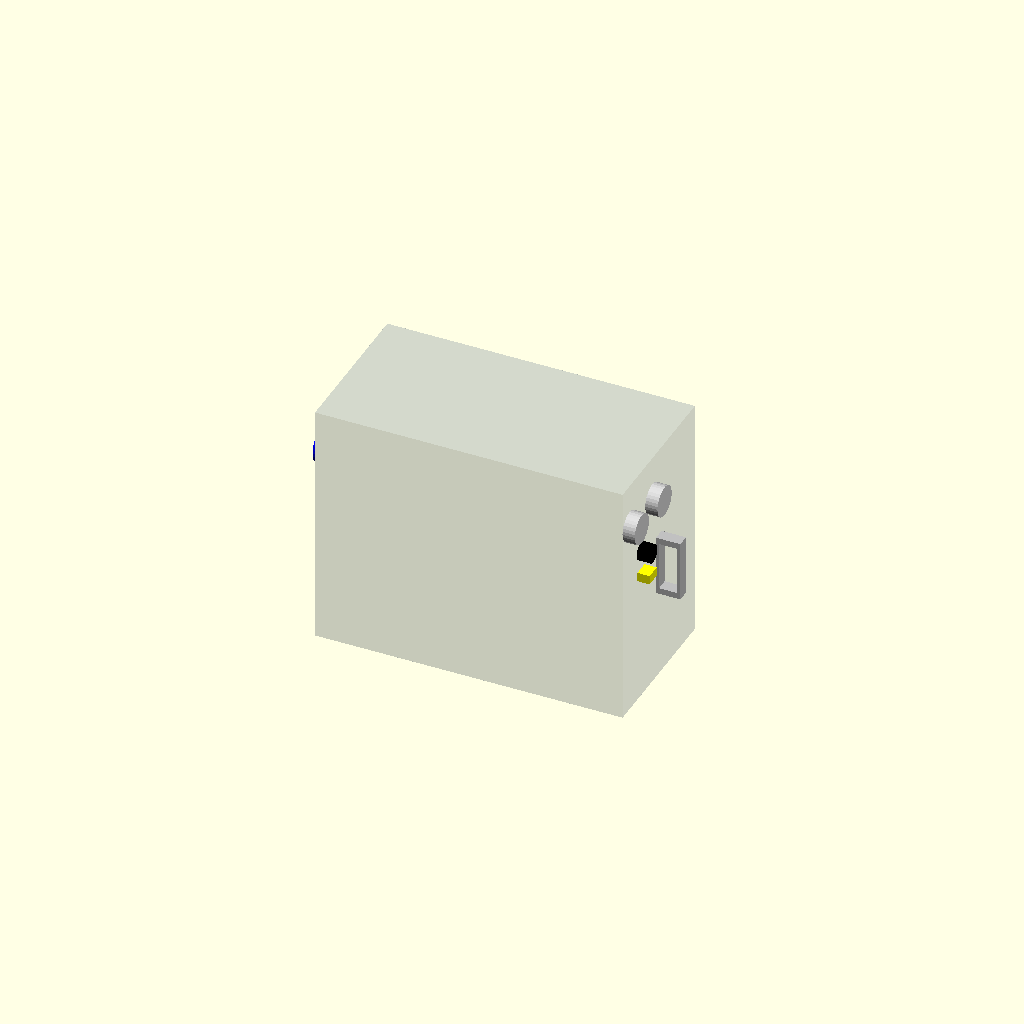
Cell 1: rendered with the file's own defaults.
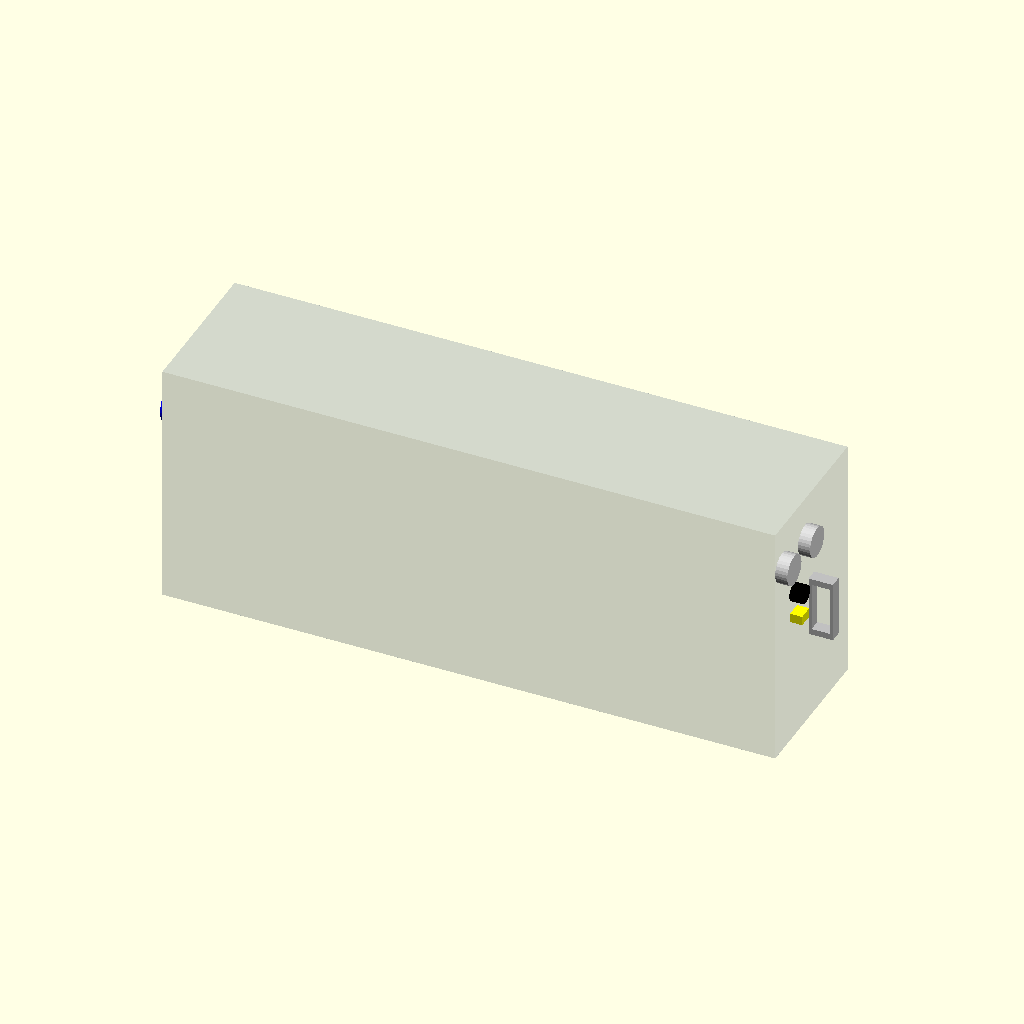
Cell 2: box_w = 1000 (everything else at default).
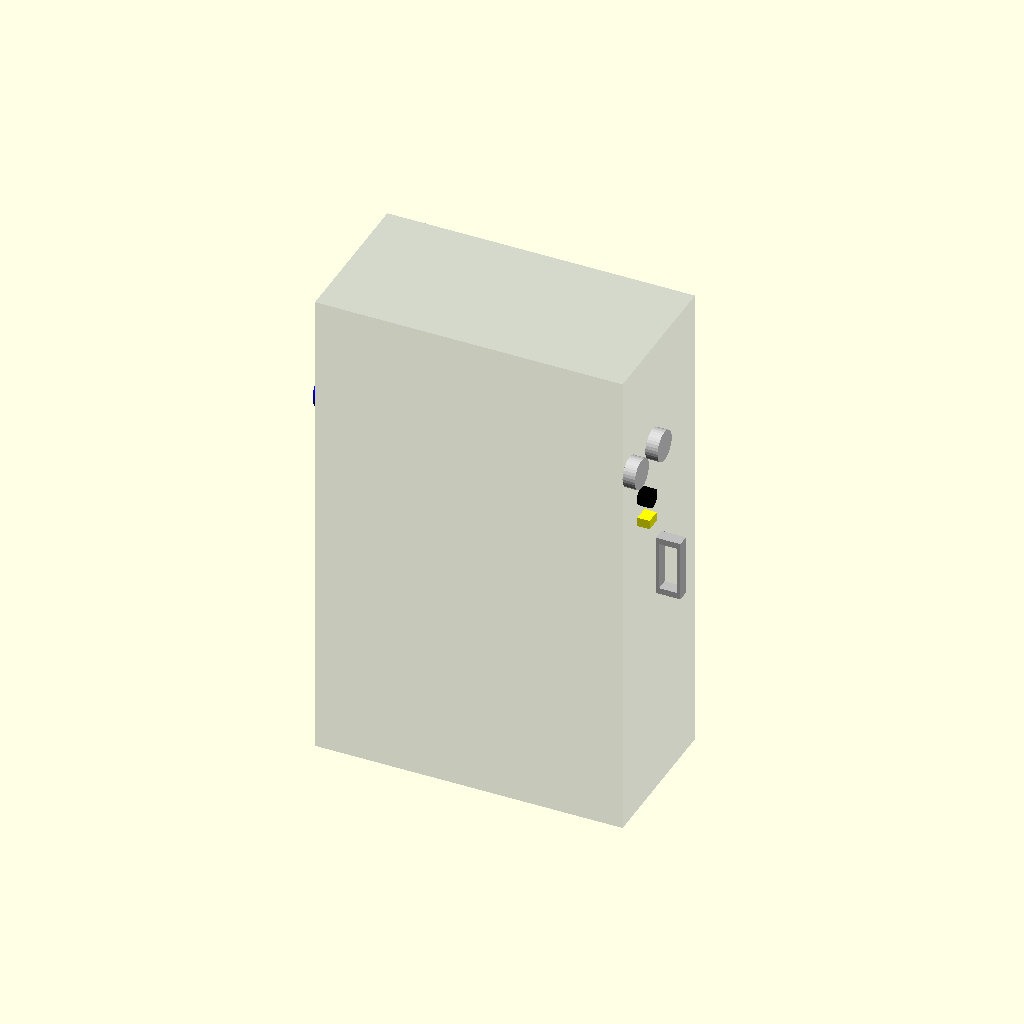
Cell 3: box_h = 800 (everything else at default).
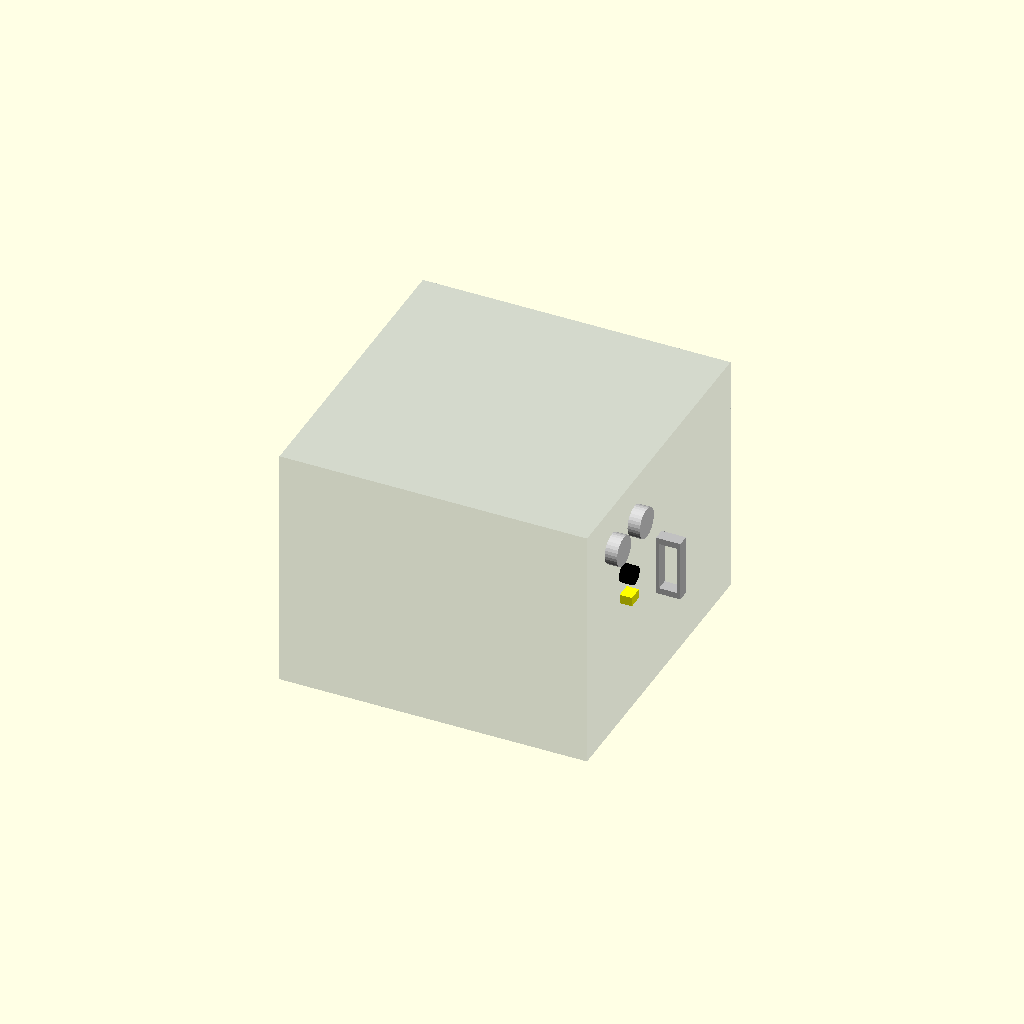
Cell 4: the same model with box_d = 500.
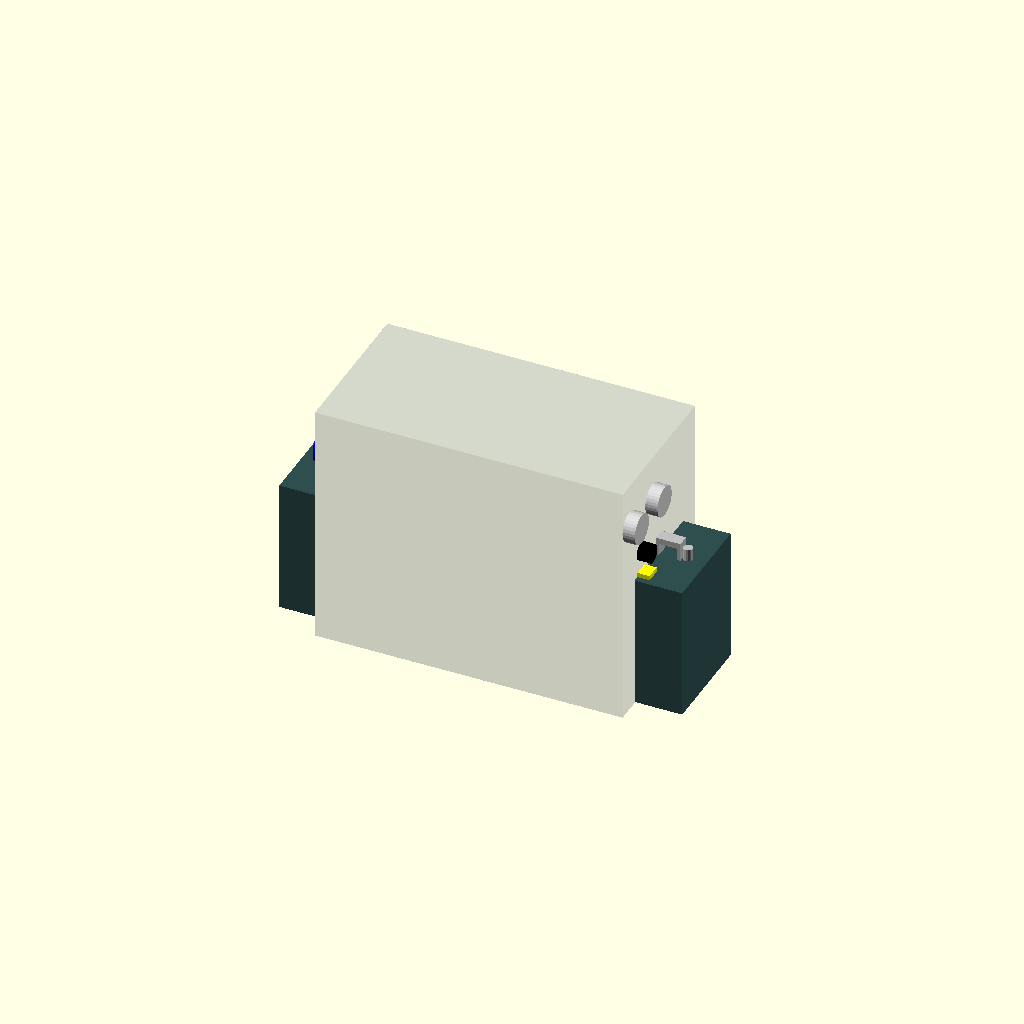
Cell 5: the same model with batt_w = 660.
All cells are drawn from one camera (rotation 55°, 0°, 25°, orthographic, colour scheme Cornfield), so only the parameter changes between them.
OpenSCAD source file cad/battery_box.scad:
// Battery Compartment Layout

// --- Parameters ---
// Box dimensions (Internal)
box_w = 500;
box_h = 400;
box_d = 250;
box_thickness = 2;

// Battery dimensions (e.g., typical 12V 100Ah LiFePO4)
batt_w = 330;
batt_d = 170;
batt_h = 220;

// Inverter dimensions (e.g., 1000W)
inv_w = 250;
inv_h = 150;
inv_d = 100;

// Charger dimensions (e.g., 15A AC-DC)
charger_w = 150;
charger_h = 100;
charger_d = 60;

// MPPT Solar Controller dimensions (e.g., Victron SmartSolar 75/15)
mppt_w = 100;
mppt_h = 113;
mppt_d = 40;

// Safety components dimensions
din_rail_w = 100;
din_rail_h = 35;
din_rail_d = 7.5;
rcbo_w = 36; // 2-module wide RCBO
rcbo_h = 85;
rcbo_d = 70;
dc_breaker_w = 50;
dc_breaker_h = 80;
dc_breaker_d = 40;

// --- Modules ---

module enclosure() {
    // Metal electrical box
    difference() {
        // Outer dimensions
        color("SlateGray", 0.3)
        cube([box_w + box_thickness*2, box_d + box_thickness*2, box_h + box_thickness*2], center=true);
        
        // Inner dimensions (hollow out)
        cube([box_w, box_d, box_h], center=true);
        
        // Front door opening
        translate([0, box_d/2, 0])
        cube([box_w, box_thickness*3, box_h], center=true);
    }
}

module handles() {
    // Simple side handles for portability
    handle_w = 20;
    handle_h = 100;
    handle_d = 40;
    
    color("Silver") {
        // Left handle
        translate([-(box_w/2 + handle_d/2 + box_thickness), 0, 0])
        difference() {
            cube([handle_d, handle_w, handle_h], center=true);
            cube([handle_d - 10, handle_w + 2, handle_h - 20], center=true);
        }
        
        // Right handle
        translate([(box_w/2 + handle_d/2 + box_thickness), 0, 0])
        difference() {
            cube([handle_d, handle_w, handle_h], center=true);
            cube([handle_d - 10, handle_w + 2, handle_h - 20], center=true);
        }
    }
}

module external_connectors() {
    // 230V CEE Inlet (Blue, 3-pin)
    color("Blue")
    translate([-(box_w/2 + box_thickness + 10), -box_d/4, box_h/4])
    rotate([0, 90, 0])
    cylinder(d=60, h=20, $fn=32, center=true);
    
    // 2x 230V Outlets (Schuko/Waterproof)
    color("LightGray")
    translate([box_w/2 + box_thickness + 10, -box_d/4 + 40, box_h/4 + 30])
    rotate([0, 90, 0])
    cylinder(d=50, h=20, $fn=32, center=true);
    
    color("LightGray")
    translate([box_w/2 + box_thickness + 10, -box_d/4 - 40, box_h/4 + 30])
    rotate([0, 90, 0])
    cylinder(d=50, h=20, $fn=32, center=true);
    
    // 1x 12V Outlet (Cigarette lighter style or similar)
    color("Black")
    translate([box_w/2 + box_thickness + 10, -box_d/4, box_h/4 - 40])
    rotate([0, 90, 0])
    cylinder(d=30, h=20, $fn=32, center=true);
    
    // Solar Input Connector (XT60 or small Anderson)
    color("Yellow")
    translate([box_w/2 + box_thickness + 10, -box_d/4, box_h/4 - 80])
    rotate([0, 90, 0])
    cube([15, 25, 20], center=true);
    
    // Main DC Connector to Trailer (Anderson style SB175)
    color("Red")
    translate([0, box_d/2 + box_thickness + 10, -box_h/2 + 40])
    rotate([90, 0, 0])
    cube([60, 20, 80], center=true);
}

module battery() {
    // LiFePO4 Battery
    color("DarkSlateGray")
    cube([batt_w, batt_d, batt_h], center=true);
    
    // Terminals
    color("Silver") {
        translate([-batt_w/2 + 30, 0, batt_h/2 + 10]) cylinder(d=15, h=20, $fn=16, center=true);
        translate([batt_w/2 - 30, 0, batt_h/2 + 10]) cylinder(d=15, h=20, $fn=16, center=true);
    }
}

module inverter() {
    color("DodgerBlue")
    cube([inv_w, inv_d, inv_h], center=true);
}

module charger() {
    color("LimeGreen")
    cube([charger_w, charger_d, charger_h], center=true);
}

module mppt() {
    color("DarkTurquoise")
    cube([mppt_w, mppt_d, mppt_h], center=true);
}

module safety_components() {
    // DIN Rail
    color("Silver")
    translate([0, 0, -rcbo_d/2 + din_rail_d/2])
    cube([din_rail_w, din_rail_h, din_rail_d], center=true);
    
    // 230V RCBO (Ground Fault + MCB)
    color("White")
    translate([-20, 0, 0])
    cube([rcbo_w, rcbo_h, rcbo_d], center=true);
    
    // 12V DC Resettable Breaker
    color("Black")
    translate([30, 0, -rcbo_d/2 + dc_breaker_d/2])
    cube([dc_breaker_w, dc_breaker_h, dc_breaker_d], center=true);
}

// --- Main Assembly ---
// Wrapped in a module so main_assembly.scad can place the whole box.
// Origin = center of the enclosure.
module battery_box() {
    enclosure();
    handles();
    external_connectors();

    // Place Battery at the bottom
    translate([0, 0, -box_h/2 + batt_h/2])
    battery();

    // Place Inverter on the back wall, above battery
    translate([-box_w/4 + 20, -box_d/2 + inv_d/2, box_h/2 - inv_h/2 - 20])
    inverter();

    // Place Charger on the back wall, above battery, next to inverter
    translate([box_w/4 + 20, -box_d/2 + charger_d/2, box_h/2 - charger_h/2 - 20])
    charger();

    // Place MPPT Solar Controller on a side wall
    translate([box_w/2 - mppt_d/2, -box_d/4, box_h/2 - mppt_h/2 - 40])
    rotate([0, 0, 90])
    mppt();

    // Place Safety Components (Breakers) near the top or on a side wall
    translate([0, -box_d/2 + rcbo_d/2, box_h/2 - rcbo_h/2 - 120])
    rotate([90, 0, 0])
    safety_components();
}

// Renders if the file is opened standalone
battery_box();
Customizer parameters (derived from the source; name, type, default, range or options):
box_w: number, default 500
box_h: number, default 400
box_d: number, default 250
box_thickness: number, default 2
batt_w: number, default 330
batt_d: number, default 170
batt_h: number, default 220
inv_w: number, default 250
inv_h: number, default 150
inv_d: number, default 100
charger_w: number, default 150
charger_h: number, default 100
charger_d: number, default 60
mppt_w: number, default 100
mppt_h: number, default 113
mppt_d: number, default 40
din_rail_w: number, default 100
din_rail_h: number, default 35
din_rail_d: number, default 7.5
rcbo_w: number, default 36
rcbo_h: number, default 85
rcbo_d: number, default 70
dc_breaker_w: number, default 50
dc_breaker_h: number, default 80
dc_breaker_d: number, default 40
